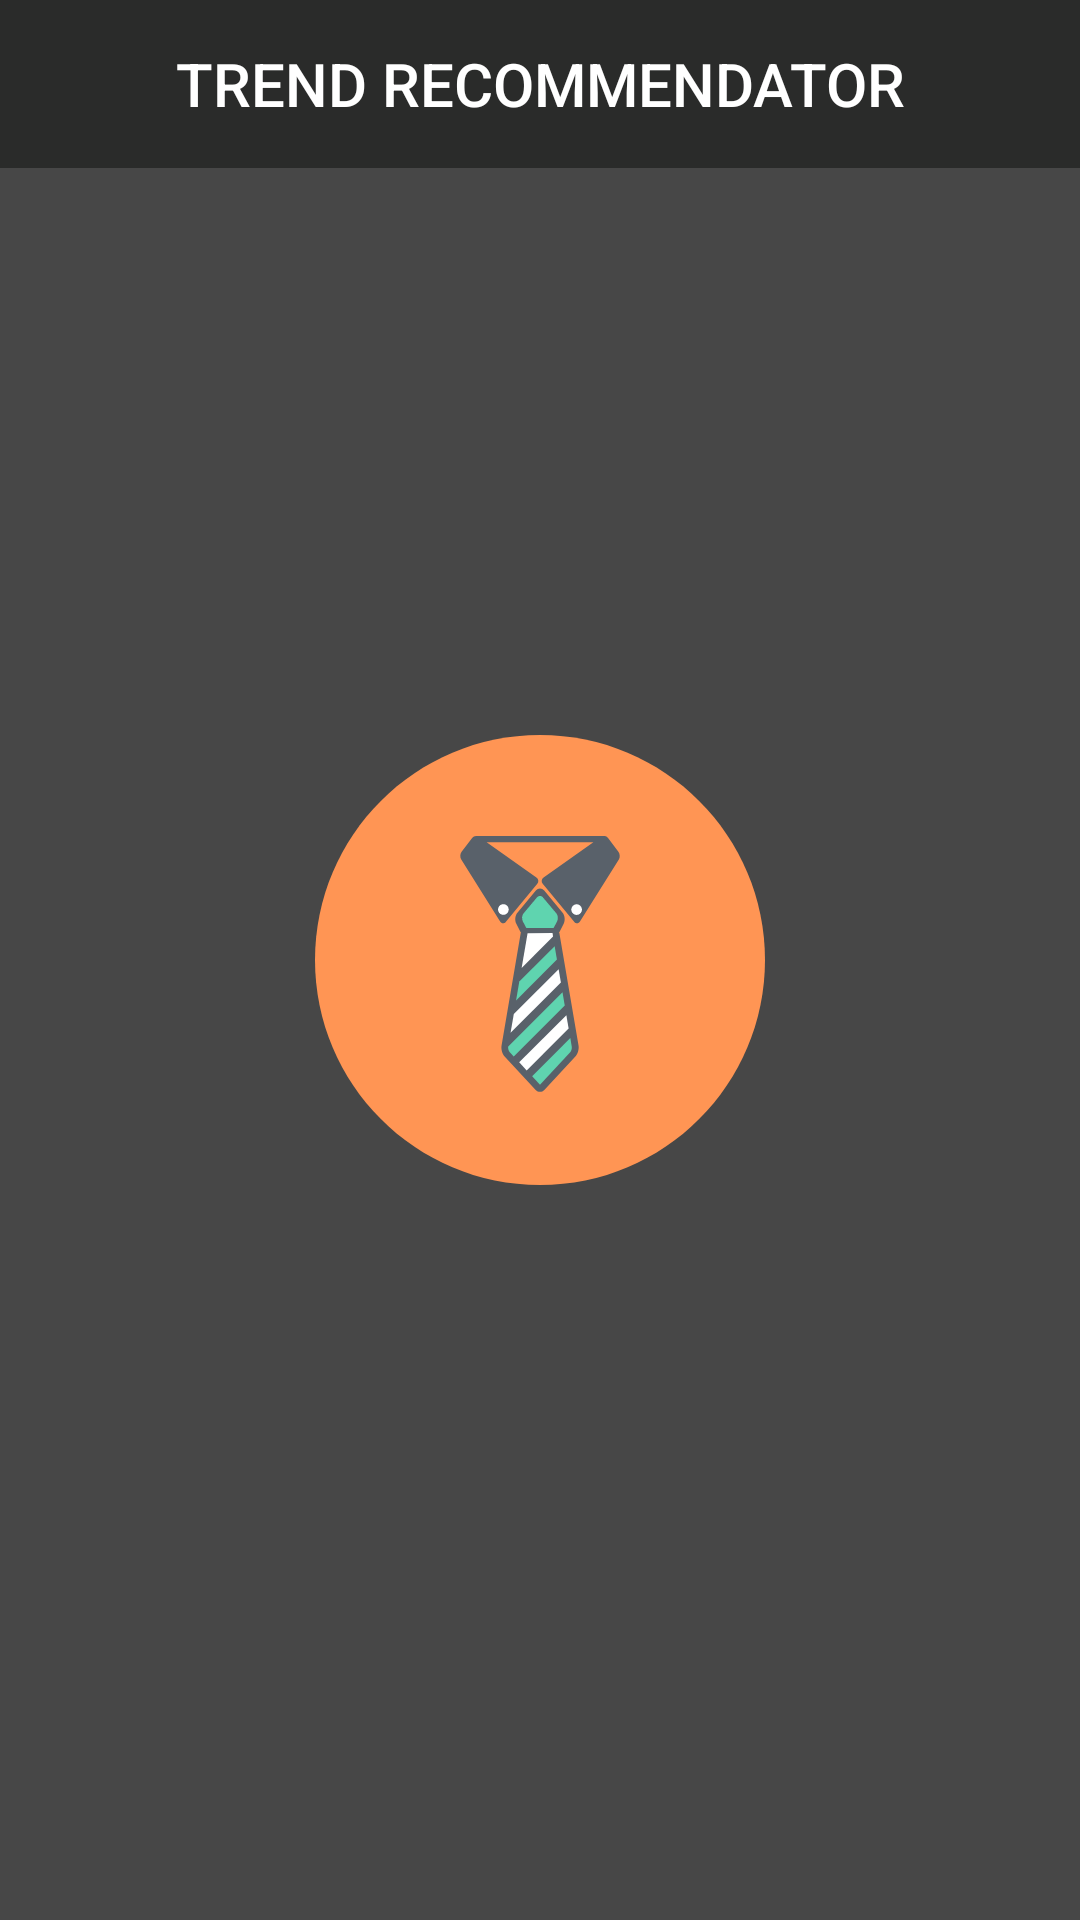

Reconstruct the res/layout file that produces this screen, plus the resources it refers to.
<!-- AndroidManifest.xml: application theme AppTheme -->
<!-- res/layout/activity_main.xml -->
<?xml version="1.0" encoding="utf-8"?>
<android.support.constraint.ConstraintLayout
    xmlns:android="http://schemas.android.com/apk/res/android"
    xmlns:app="http://schemas.android.com/apk/res-auto"
    xmlns:tools="http://schemas.android.com/tools"
    android:layout_width="match_parent"
    android:layout_height="match_parent"
    android:background="@color/moccasin"
    tools:context="com.example.artyomvlasov.trendrecommendator.app.main.MainActivity">

    <android.support.v7.widget.Toolbar
        android:id="@+id/toolbar_top"
        android:layout_width="match_parent"
        android:layout_height="wrap_content"
        android:background="@color/colorPrimary"
        android:minHeight="?attr/actionBarSize">

        <TextView
            android:id="@+id/toolbar_title"
            style="@style/TextAppearance.AppCompat.Widget.ActionBar.Title"
            android:layout_width="wrap_content"
            android:layout_height="wrap_content"
            android:layout_gravity="center"
            android:text="@string/app_name"
            android:textAllCaps="true"
            android:textColor="@color/white"/>

    </android.support.v7.widget.Toolbar>

    <ImageView
        android:id="@+id/startButton"
        android:layout_width="150dp"
        android:layout_height="150dp"
        android:adjustViewBounds="true"
        android:clickable="true"
        android:focusable="true"
        android:foreground="@drawable/button_ripple"
        android:src="@drawable/ic_if_neck_tie"
        app:layout_constraintBottom_toBottomOf="parent"
        app:layout_constraintLeft_toLeftOf="parent"
        app:layout_constraintRight_toRightOf="parent"
        app:layout_constraintTop_toTopOf="parent"/>

</android.support.constraint.ConstraintLayout>
<!-- resources referenced by this layout -->
<resources>
  <color name="colorPrimary">#2A2B2A</color>
  <color name="moccasin">#474747</color>
  <color name="white">#FFFFFF</color>
  <!-- drawable button_ripple (drawable) -->
  <?xml version="1.0" encoding="utf-8"?>
  <ripple
      xmlns:android="http://schemas.android.com/apk/res/android"
      android:color="@color/colorPrimary">
      <item android:id="@android:id/mask">
          <shape android:shape="oval">
              <solid android:color="#000000"/>
          </shape>
      </item>
  </ripple>
  <!-- drawable ic_if_neck_tie: vector/xml drawable (drawable, 2698 chars, omitted) -->
  <string name="app_name">Trend Recommendator</string>
  <style name="AppTheme" parent="Theme.AppCompat.Light.NoActionBar">
          <item name="colorPrimary">@color/colorPrimary</item>
          <item name="colorPrimaryDark">@color/colorPrimaryDark</item>
          <item name="colorAccent">@color/colorAccent</item>
      </style>
  <color name="colorPrimaryDark">#2A2B2A</color>
  <color name="colorAccent">#FF9554</color>
</resources>
